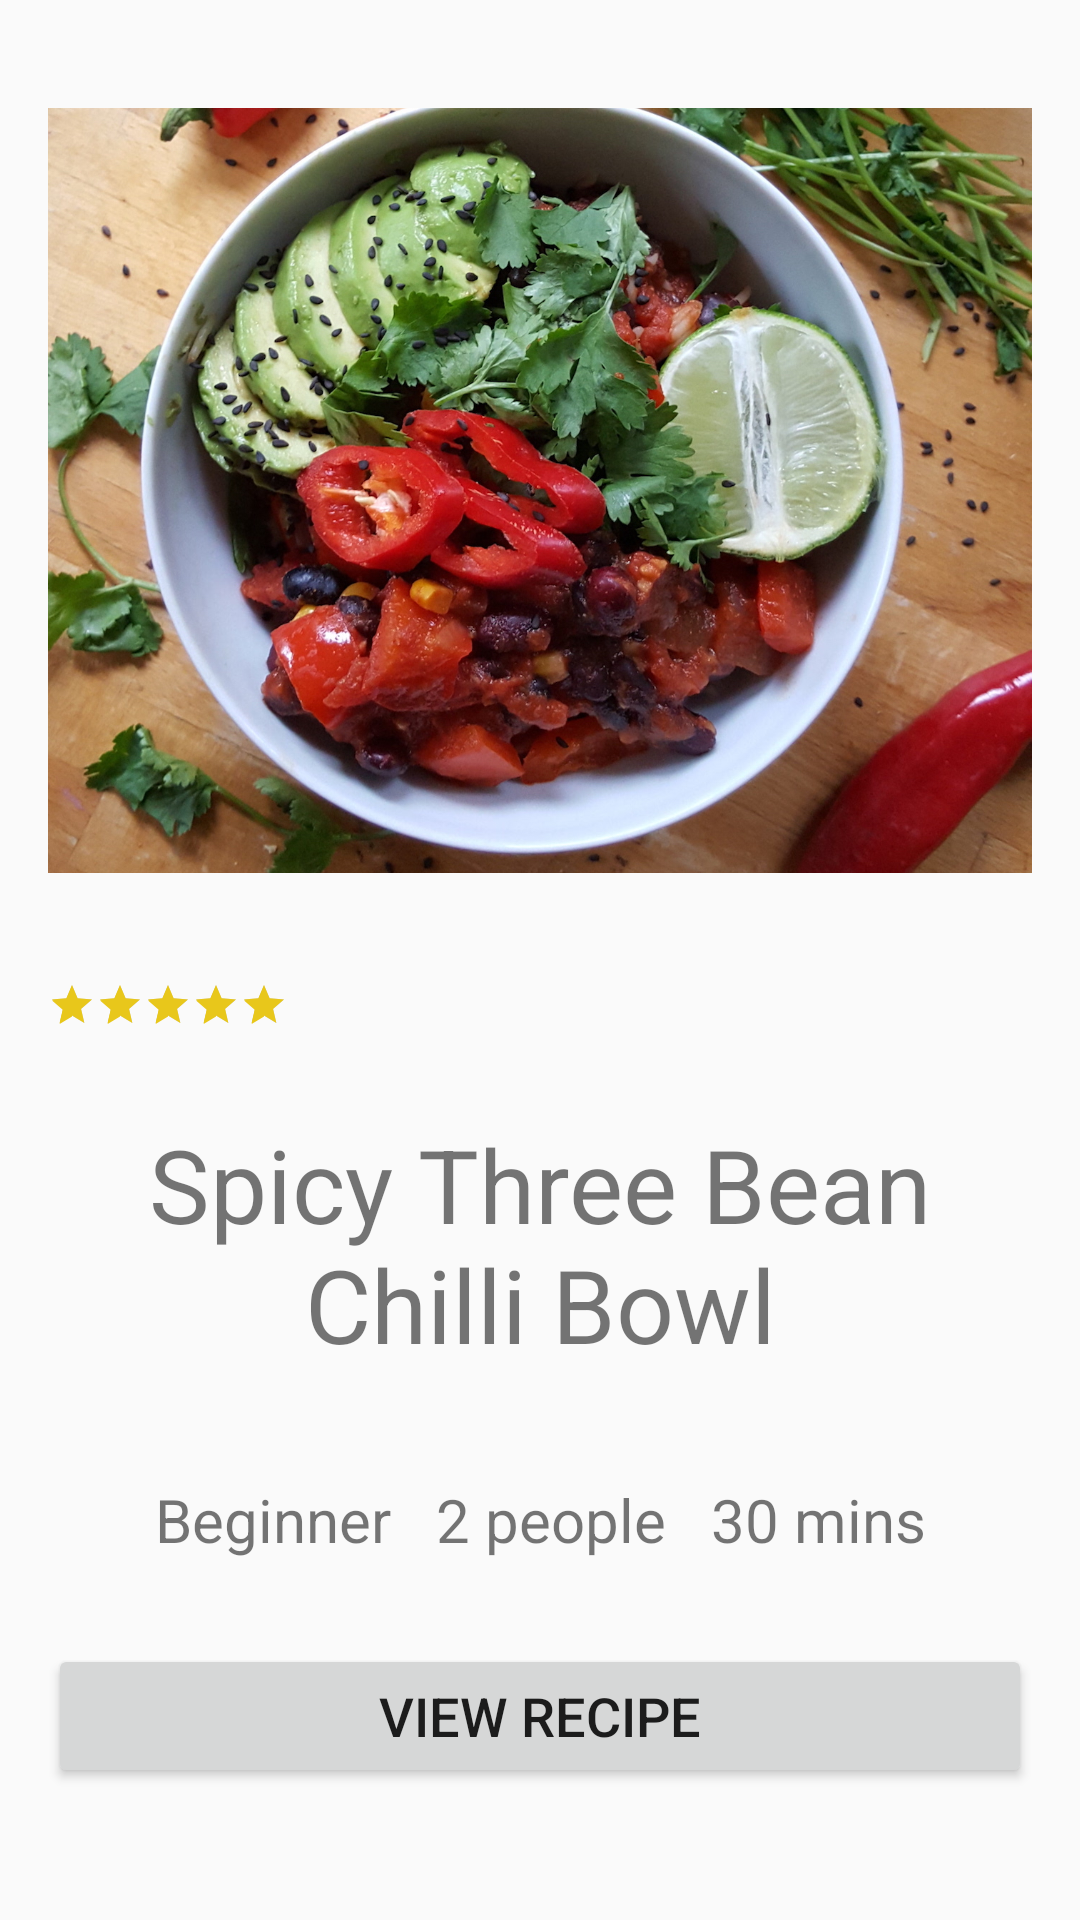

Produce the Android XML layout that renders to this screen, including the resource entries it uses.
<!-- AndroidManifest.xml: application theme AppTheme -->
<!-- res/layout/activity_main_ll_ll_to_cl.xml -->
<?xml version="1.0" encoding="utf-8"?>
<android.support.constraint.ConstraintLayout xmlns:android="http://schemas.android.com/apk/res/android"
                                             xmlns:app="http://schemas.android.com/apk/res-auto"
                                             android:layout_width="match_parent"
                                             android:layout_height="match_parent"
                                             android:layout_centerHorizontal="true"
                                             android:orientation="vertical"
    >

    <ImageView
        android:id="@+id/recipe_image"
        android:layout_width="0dp"
        android:layout_height="255dp"
        android:layout_margin="16dp"
        android:contentDescription="@string/recipe_image"
        android:scaleType="centerCrop"
        android:src="@drawable/spicy_three_bean_chilli_recipe"
        app:layout_constraintBottom_toTopOf="@+id/recipe_rating"
        app:layout_constraintEnd_toEndOf="parent"
        app:layout_constraintHorizontal_chainStyle="packed"
        app:layout_constraintStart_toStartOf="parent"
        app:layout_constraintTop_toTopOf="parent"
        />


    <RatingBar
        android:id="@+id/recipe_rating"
        style="?android:attr/ratingBarStyleSmall"
        android:layout_width="wrap_content"
        android:layout_height="17dp"
        android:layout_marginStart="16dp"
        android:contentDescription="@string/five_star_rating"
        android:isIndicator="true"
        android:numStars="5"
        android:rating="5"
        android:theme="@style/RatingBar"
        app:layout_constraintBottom_toTopOf="@+id/recipe_title"
        app:layout_constraintStart_toStartOf="parent"
        app:layout_constraintTop_toBottomOf="@+id/recipe_image"
        />

    <TextView
        android:id="@+id/recipe_title"
        android:layout_width="wrap_content"
        android:layout_height="wrap_content"
        android:layout_marginTop="8dp"
        android:gravity="center"
        android:text="@string/crispy_tofu_black_rice_bowl"
        android:textSize="34sp"
        app:layout_constraintBottom_toTopOf="@+id/portions"
        app:layout_constraintEnd_toEndOf="parent"
        app:layout_constraintStart_toStartOf="parent"
        app:layout_constraintTop_toBottomOf="@+id/recipe_rating"
        />


    <TextView
        android:id="@+id/difficulty"
        android:layout_width="wrap_content"
        android:layout_height="wrap_content"
        android:text="@string/beginner"
        android:textSize="20sp"
        app:layout_constraintBaseline_toBaselineOf="@+id/portions"
        app:layout_constraintHorizontal_chainStyle="packed"
        app:layout_constraintStart_toStartOf="parent"
        app:layout_constraintEnd_toStartOf="@+id/portions"
        />


    <TextView
        android:id="@+id/portions"
        android:layout_width="wrap_content"
        android:layout_height="wrap_content"
        android:layout_marginBottom="8dp"
        android:layout_marginEnd="15dp"
        android:layout_marginStart="15dp"
        android:layout_marginTop="16dp"
        android:text="@string/_2_people"
        android:textSize="20sp"
        app:layout_constraintBottom_toTopOf="@+id/view_recipe_button"
        app:layout_constraintStart_toEndOf="@+id/difficulty"
        app:layout_constraintEnd_toStartOf="@+id/cooking_time"
        app:layout_constraintTop_toBottomOf="@+id/recipe_title"
        />

    <TextView
        android:id="@+id/cooking_time"
        android:layout_width="wrap_content"
        android:layout_height="wrap_content"
        android:text="@string/_30_mins"
        android:textSize="20sp"
        app:layout_constraintBaseline_toBaselineOf="@+id/portions"
        app:layout_constraintStart_toEndOf="@+id/portions"
        app:layout_constraintEnd_toEndOf="parent"
        />

    <Button
        android:id="@+id/view_recipe_button"
        android:layout_width="0dp"
        android:layout_height="wrap_content"
        android:layout_marginBottom="16dp"
        android:layout_marginEnd="16dp"
        android:layout_marginStart="16dp"
        android:text="@string/view_recipe"
        android:textSize="18sp"
        app:layout_constraintBottom_toBottomOf="parent"
        app:layout_constraintHorizontal_bias="0.0"
        app:layout_constraintStart_toStartOf="parent"
        app:layout_constraintEnd_toEndOf="parent"
        app:layout_constraintTop_toBottomOf="@+id/difficulty"
        />

</android.support.constraint.ConstraintLayout>
<!-- resources referenced by this layout -->
<resources>
  <!-- drawable spicy_three_bean_chilli_recipe: jpg bitmap (drawable, 551272 bytes) -->
  <string name="_2_people">2 people</string>
  <string name="_30_mins">30 mins</string>
  <string name="beginner">Beginner</string>
  <string name="crispy_tofu_black_rice_bowl">Spicy Three Bean\nChilli Bowl</string>
  <string name="five_star_rating">Five star rating</string>
  <string name="recipe_image">Recipe image</string>
  <string name="view_recipe">View Recipe</string>
  <style name="RatingBar">
          <item name="colorAccent">#E8C71B</item>
      </style>
  <style name="AppTheme" parent="Theme.AppCompat.Light.DarkActionBar">
          
          <item name="colorPrimary">@color/colorPrimary</item>
          <item name="colorPrimaryDark">@color/colorPrimaryDark</item>
          <item name="colorAccent">@color/colorAccent</item>
      </style>
  <!-- not gathered from this repository: default colours our renderer supplied (Android Studio template values) -->
  <color name="colorPrimary">#FF6200EE</color>
  <color name="colorPrimaryDark">#FF3700B3</color>
  <color name="colorAccent">#FF03DAC5</color>
</resources>
